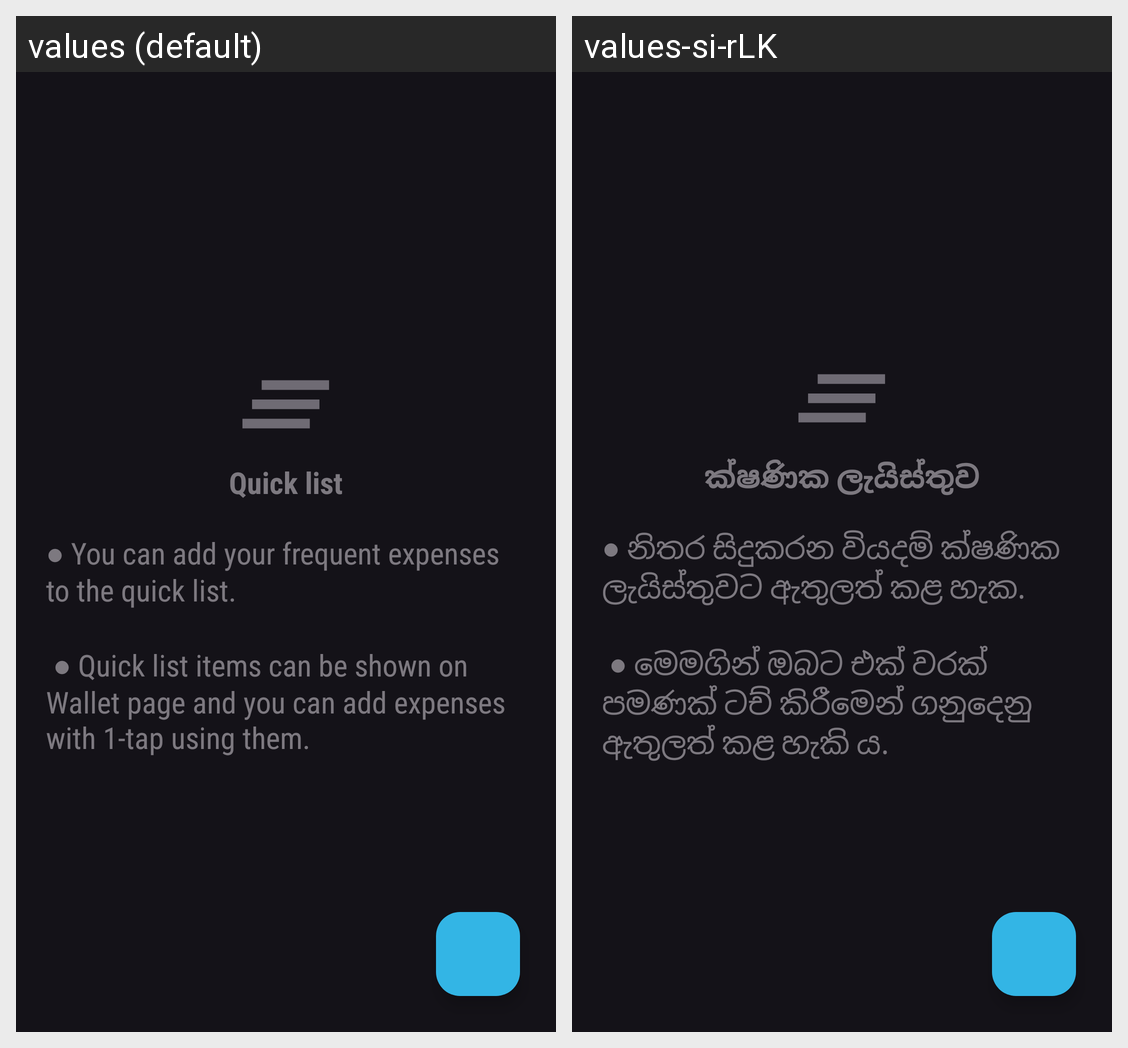

Strings drawn on this Android screen and how each of the app's shown locales translates them:
Android screen res/layout/activity_edit_quicklist.xml rendered under 2 locales, left to right: values (default), values-si-rLK. Device: Nexus 5 (rendered at 1080×1920; each locale shown at half size, 540×960, under a caption strip naming it); theme AppThemeDark.
Strings drawn on this screen, with the default value and each locale's value (text and hints the layout hard-codes, and strings that could not be matched under every locale, appear in the picture but are not listed):

quick_list
  values: Quick list
  values-si-rLK: ක්ෂණික ලැයිස්තුව

you_can_add_your_frequent_expenses_to_the_quick_list
  values: ● You can add your frequent expenses to the quick list.
      
       ● Quick list items can be shown on Wallet page and you can add expenses with 1-tap using them.
  values-si-rLK: ● නිතර සිදුකරන වියදම් ක්ෂණික ලැයිස්තුවට ඇතුලත් කළ හැක.
      
       ● මෙමගින් ඔබට එක් වරක් පමණක් ටච් කිරීමෙන් ගනුදෙනු ඇතුලත් කළ හැකි ය.
